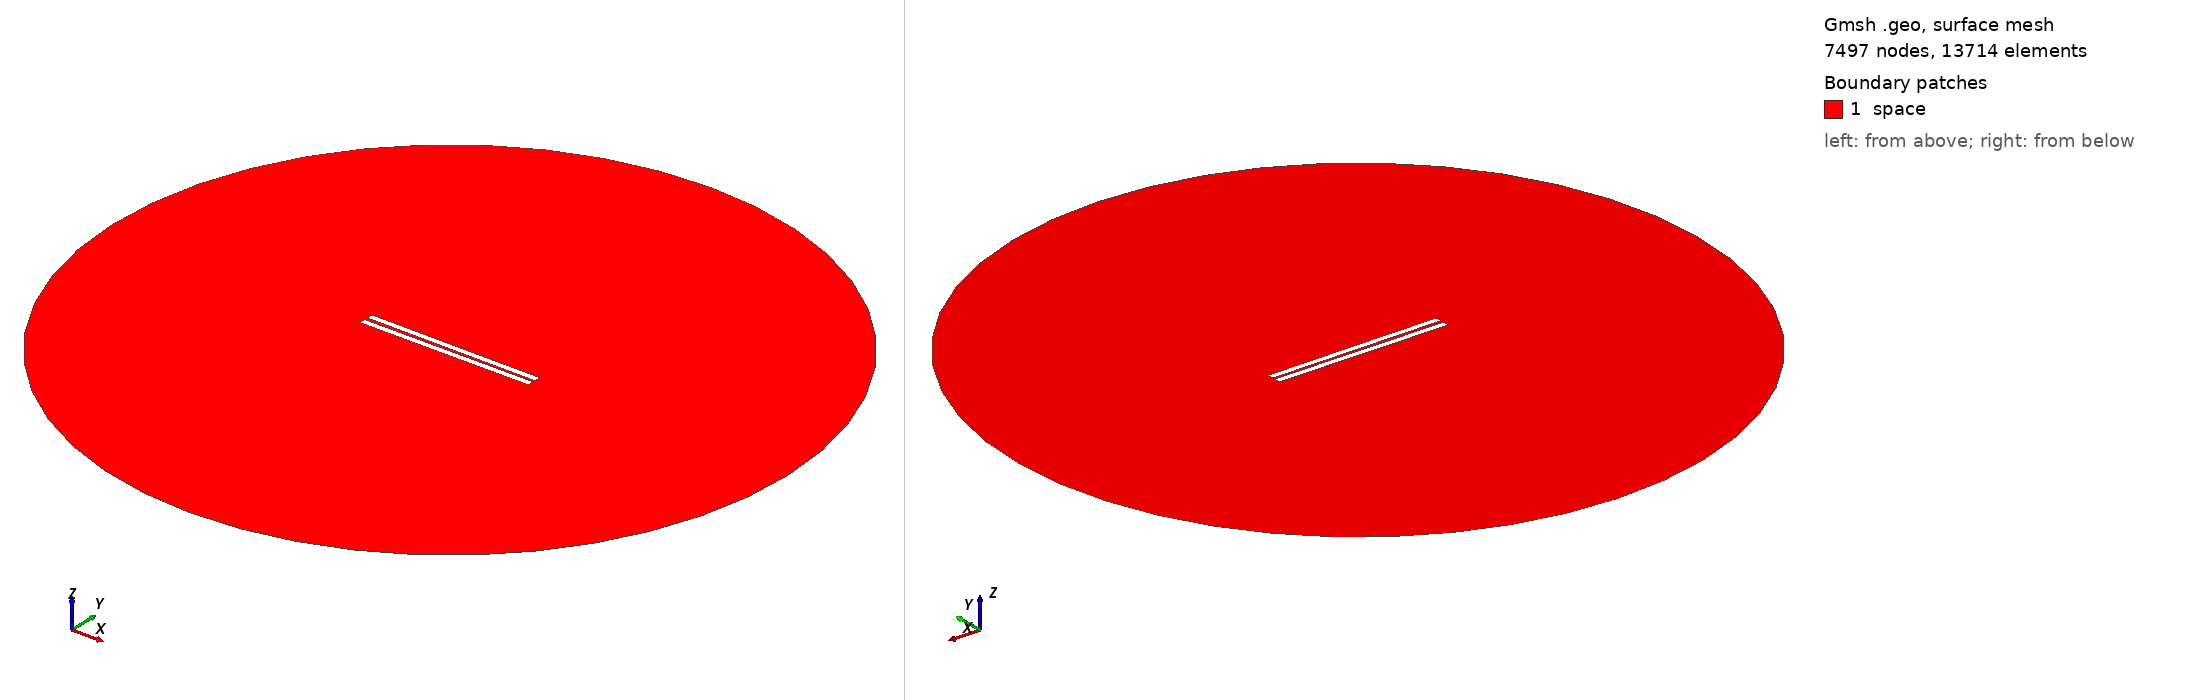

Gmsh geometry script, surface-meshed: 7497 nodes, 13714 surface elements. Boundary patches (legend numbers): 1 space. Left view from above one corner, right view from below the opposite corner. Legend entries are the model's physical surfaces. The drawing asked Gmsh for element sizes between 1% and 20% of the model's largest extent; the script's own settings can give other sizes.

=== 127.geo (drawn) ===
// Set the geometry kernel
SetFactory("OpenCASCADE");

//---------------------------------------
// Rectangles
//---------------------------------------

// Rectangle 1 (top)
Point(1) = {-49.84444444444444, 0.8611111111111112, 0, 1.0};
Point(2) = {49.84444444444444, 0.8611111111111112, 0, 1.0};
Point(3) = {49.84444444444444, 4.55, 0, 1.0};
Point(4) = {-49.84444444444444, 4.55, 0, 1.0};

Line(1) = {1, 2};
Line(2) = {2, 3};
Line(3) = {3, 4};
Line(4) = {4, 1};

Line Loop(1) = {1, 2, 3, 4};
Plane Surface(1) = {1};

Rotate { {0, 0, 1}, {0,  0.8611111111111112,  0}, -0.006 } {
  Surface{1};
}

// Rectangle 2 (bottom)
Point(5) = {-49.84444444444444, -0.8611111111111112, 0, 1.0};
Point(6) = {49.84444444444444, -0.8611111111111112, 0, 1.0};
Point(7) = {49.84444444444444, -4.55, 0, 1.0};
Point(8) = {-49.84444444444444, -4.55, 0, 1.0};

Line(5) = {5, 6};
Line(6) = {6, 7};
Line(7) = {7, 8};
Line(8) = {8, 5};

Line Loop(2) = {5, 6, 7, 8};
Plane Surface(2) = {2}; 


//---------------------------------------
// Circle
//---------------------------------------

// Define points
Point(9) = {0, 0, 0};        // Center
Point(10) = {200, 0, 0};     // Start point
Point(11) = {0, 200, 0};     // 90 degrees
Point(12) = {-200, 0, 0};    // 180 degrees
Point(13) = {0, -200, 0};    // 270 degrees

// Define circle arcs (each needs start, center, end)
Circle(9) = {10, 9, 11};
Circle(10) = {11, 9, 12};
Circle(11) = {12, 9, 13};
Circle(12) = {13, 9, 10};

// Define curve loop and surface if needed
Curve Loop(3) = {9, 10, 11, 12};
Surface(3) = {3};

//---------------------------------------
// Define Physical Groups
//---------------------------------------                

//--- Physical Curves
// Physical groups for boundaries
Physical Line("force_segment", 10) = {1};
Physical Line("upper_plate", 11) = {2, 3, 4};
Physical Line("lower_plate", 12) = {5, 6, 7, 8};
Physical Line("boundary", 20) = {9, 10, 11, 12};

// Subtract Rectangles from Circle
BooleanDifference{ Surface{3}; Delete; }{ Surface{1}; Surface{2}; Delete; }
//--- Physical Surfaces
Physical Surface("space", 30) = {3};


//---------------------------------------
// Fine mesh near the plates
//--------------------------------------- 

// Define a distance field for mesh refinement
Field[1] = Distance;
Field[1].CurvesList = {1, 2, 3, 4, 5, 6, 7, 8};  // Rectangle curves
Field[1].NumPointsPerCurve = 200;

c = 0.3;
// Define threshold field to control mesh size based on distance to attractor
Field[2] = Threshold;
Field[2].IField = 1;
Field[2].LcMin = c; // Minimum element size near the attractor
Field[2].LcMax = 100*c;  // Maximum element size away from the attractor
Field[2].DistMin = 0.01;
Field[2].DistMax = 40;

Background Field = 2;

//---------------------------------------
// 6. Generate the Mesh
//---------------------------------------
Mesh 2;  // 2D mesh generation
